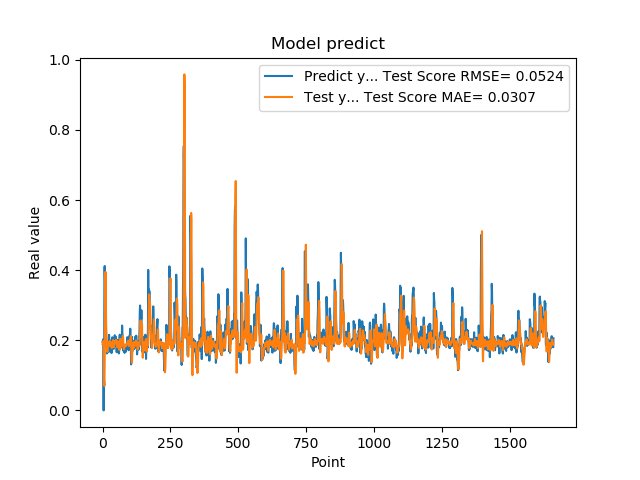

Values plotted in this chart, from the file beside it:
1.955727785830000398e-01, 1.890813044296039136e-01
1.954265981910000005e-01, 1.911920145044577746e-01
2.004670947789999880e-01, 1.896951832227050105e-01
2.029463946819999587e-01, 1.970015881724591633e-01
0.000000000000000000e+00, 1.980720344113004738e-01
1.862521618600000151e-01, 9.023929508101735664e-02
1.862153261900000301e-01, 8.373078470757557012e-02
4.038094580169999670e-01, 6.990577819214825739e-02
4.118085205549999461e-01, 1.531006994413293965e-01
3.743042349819999948e-01, 2.898438420373767865e-01
3.571429848669999685e-01, 3.617519141024990725e-01
2.572054266930000055e-01, 3.950652269653571191e-01
2.409307956699999753e-01, 3.074789765523721075e-01
2.253161966800000249e-01, 2.516953541387960680e-01
1.935185044999999937e-01, 2.108631685460913840e-01
1.787700653079999924e-01, 1.828234749740488552e-01
1.622045934200000150e-01, 1.870510175258796870e-01
1.761920750140000269e-01, 1.692092299198771077e-01
1.883655935530000325e-01, 1.666560328084236708e-01
1.861467957499999548e-01, 1.787379775169510576e-01
1.954913884399999968e-01, 1.872177967214798955e-01
1.954011768099999935e-01, 1.952326209259702960e-01
1.660518944260000185e-01, 1.950597986700755848e-01
1.907722949980000249e-01, 1.888930693586720055e-01
2.156041562559999625e-01, 1.884949038719442860e-01
1.898660957809999716e-01, 1.857324580032513328e-01
1.770474612709999895e-01, 1.908328599838320094e-01
2.001174986360000074e-01, 1.983150465045487865e-01
1.948629021640000125e-01, 1.903492720507422298e-01
1.922753006219999894e-01, 1.830125349561149972e-01
1.779100298880000042e-01, 1.938787952910331069e-01
1.810636967419999854e-01, 1.940422378461595654e-01
1.680064052340000114e-01, 1.857533448631509543e-01
1.635809391740000174e-01, 1.812069359531302271e-01
1.706920862200000111e-01, 1.779738809087207940e-01
1.916799396280000345e-01, 1.804129132367232602e-01
2.085516005749999957e-01, 1.807424521851124510e-01
2.058236002919999752e-01, 1.891182129358727759e-01
1.828240007160000513e-01, 1.990144015075351047e-01
1.857409924269999846e-01, 2.004638318325490387e-01
1.775099337099999841e-01, 1.932437691822982972e-01
1.752161234619999952e-01, 1.817566347837838159e-01
1.971126049759999999e-01, 1.802253984569744671e-01
1.845117062330000057e-01, 1.880070540003496993e-01
1.984785944219999987e-01, 1.881868924333801596e-01
2.143009155989999692e-01, 1.946995376665938138e-01
1.841159015890000139e-01, 1.970554502597897106e-01
2.104043960570000094e-01, 1.937864173384947208e-01
2.032361328599999739e-01, 1.997857646783258723e-01
2.088565975429999833e-01, 1.939485622885743221e-01
1.960448026660000231e-01, 1.945935336969479290e-01
1.900728046889999523e-01, 2.006507238675236671e-01
1.658952832220000062e-01, 1.929922029120253735e-01
1.872539073229999851e-01, 1.849373828371868311e-01
1.852532625200000171e-01, 1.801845404370886472e-01
1.799222826959999966e-01, 1.816306534070930290e-01
2.012764066460000223e-01, 1.863711107931204092e-01
1.978618204589999985e-01, 1.941681365964491035e-01
1.950792670250000027e-01, 1.918039790339061967e-01
1.711323857310000085e-01, 1.962242054796655144e-01
1.623787879939999901e-01, 1.930220312667329241e-01
... 1,599 more rows
